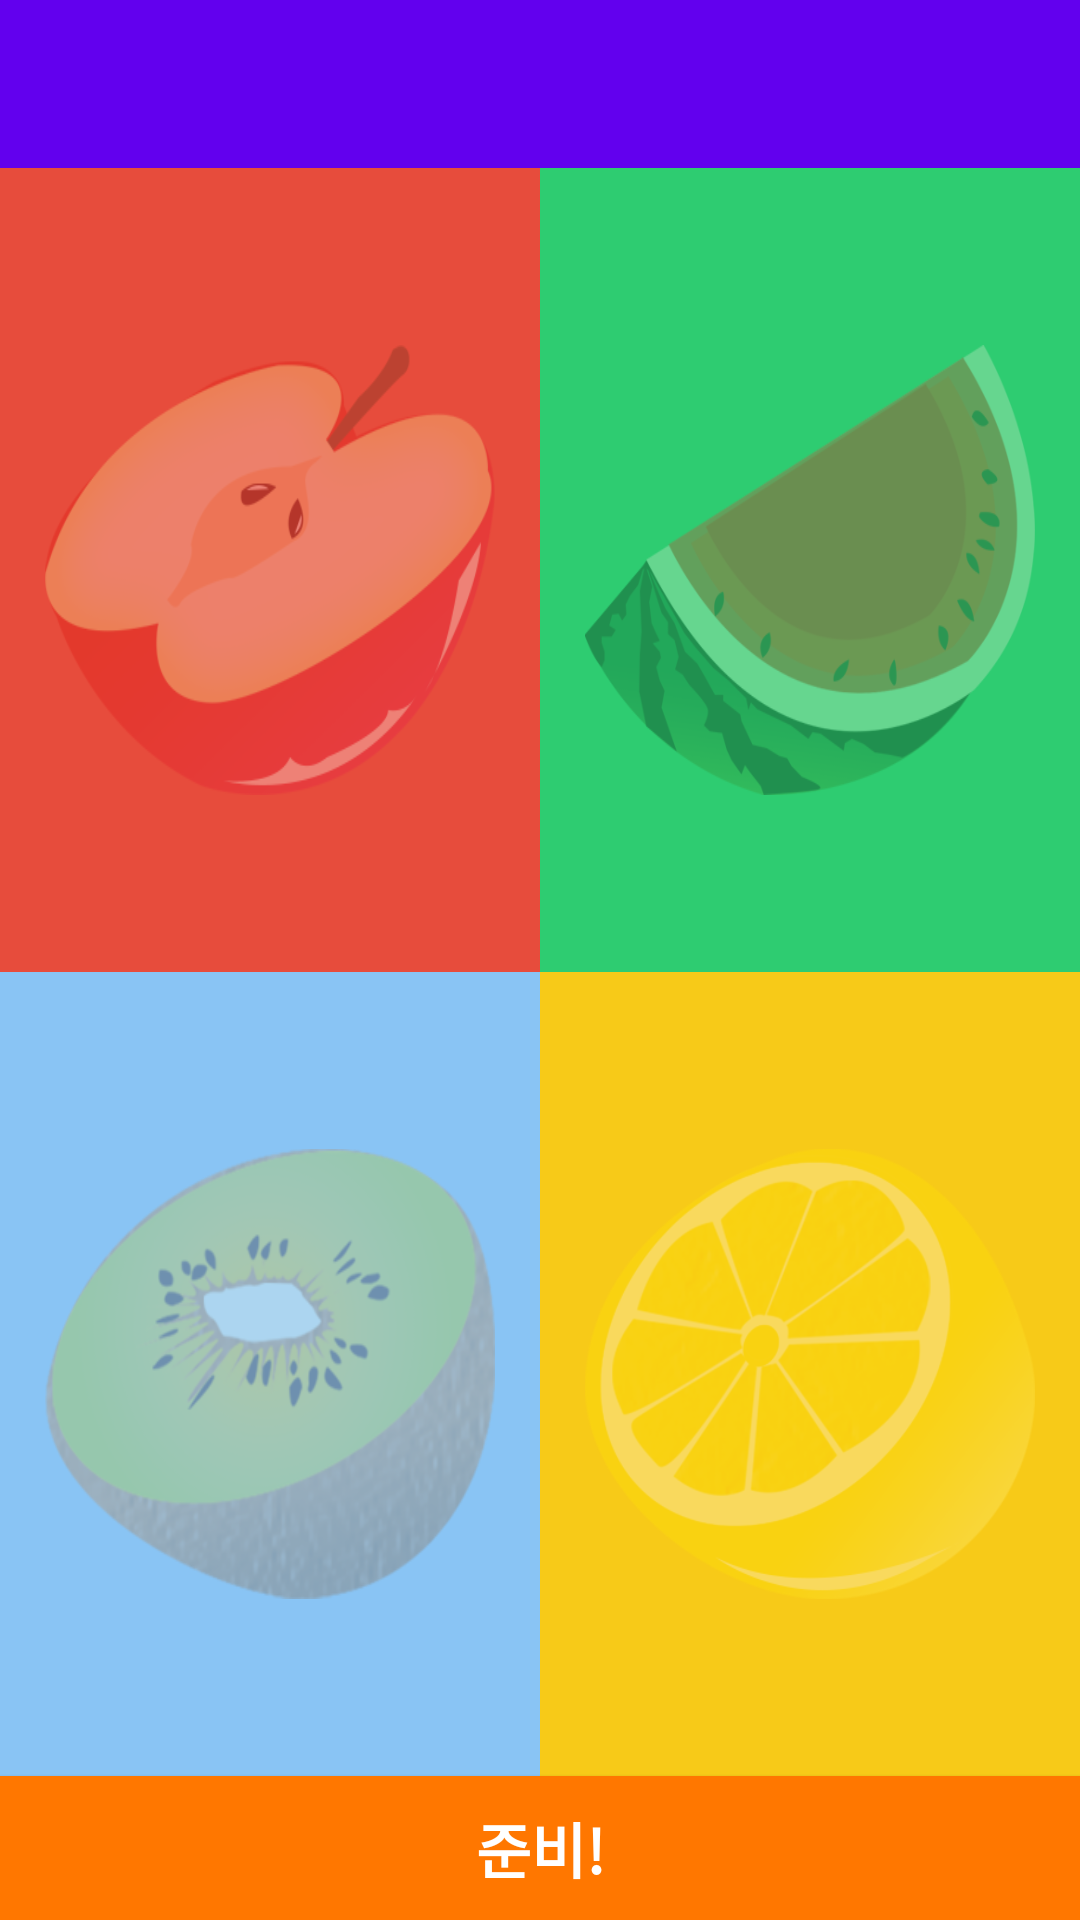

Here is an Android app screen rendered from its layout file. Give the layout XML and the strings, colors and styles it references.
<!-- AndroidManifest.xml: activity theme FullscreenTheme -->
<!-- res/layout/activity_waiting_room.xml -->
<?xml version="1.0" encoding="utf-8"?>
<LinearLayout xmlns:android="http://schemas.android.com/apk/res/android"
    xmlns:tools="http://schemas.android.com/tools"
    android:layout_width="match_parent"
    android:layout_height="match_parent"
    android:orientation="vertical"
    tools:context="net.cloudapp.eggfry.frypan.WaitingRoomActivity">

    <android.support.v7.widget.Toolbar
        xmlns:android="http://schemas.android.com/apk/res/android"
        android:id="@+id/toolBar"
        android:layout_width="match_parent"
        android:layout_height="wrap_content"
        android:minHeight="?attr/actionBarSize"
        android:background="?attr/colorPrimary"
        android:titleTextColor="@android:color/white">

    </android.support.v7.widget.Toolbar>
    <LinearLayout
        android:layout_width="match_parent"
        android:layout_height="wrap_content"
        android:layout_weight="1"
        android:orientation="horizontal">
        <FrameLayout
            android:layout_width="0dp"
            android:layout_height="match_parent"
            android:layout_weight="1">
            <ImageView
                android:layout_width="match_parent"
                android:layout_height="match_parent"
                android:background="#e74c3c">
            </ImageView>
            <ImageView
                android:id="@+id/icon_1"
                android:layout_width="150dp"
                android:layout_height="150dp"
                android:layout_gravity="center"
                android:background="@drawable/apple"
                android:alpha="0.3">
            </ImageView>
        </FrameLayout>
        <FrameLayout
            android:layout_width="0dp"
            android:layout_height="match_parent"
            android:layout_weight="1">
            <ImageView
                android:layout_width="match_parent"
                android:layout_height="match_parent"
                android:background="#2ecc71">
            </ImageView>
            <ImageView
                android:id="@+id/icon_2"
                android:layout_width="150dp"
                android:layout_height="150dp"
                android:layout_gravity="center"
                android:background="@drawable/watermelon"
                android:alpha="0.3">
            </ImageView>
        </FrameLayout>

    </LinearLayout>
    <LinearLayout
        android:layout_width="match_parent"
        android:layout_height="wrap_content"
        android:layout_weight="1"
        android:orientation="horizontal">
        <FrameLayout
            android:layout_width="0dp"
            android:layout_height="match_parent"
            android:layout_weight="1">
            <ImageView
                android:layout_width="match_parent"
                android:layout_height="match_parent"
                android:background="#89C4F4">
            </ImageView>
            <ImageView
                android:id="@+id/icon_3"
                android:layout_width="150dp"
                android:layout_height="150dp"
                android:layout_gravity="center"
                android:background="@drawable/kiwi"
                android:alpha="0.3">
            </ImageView>
        </FrameLayout>
        <FrameLayout
            android:layout_width="0dp"
            android:layout_height="match_parent"
            android:layout_weight="1">
            <ImageView
                android:layout_width="match_parent"
                android:layout_height="match_parent"
                android:background="#F7CA18">
            </ImageView>
            <ImageView
                android:id="@+id/icon_4"
                android:layout_width="150dp"
                android:layout_height="150dp"
                android:layout_gravity="center"
                android:background="@drawable/lemon"
                android:alpha="0.3">
            </ImageView>
        </FrameLayout>
    </LinearLayout>
    <ToggleButton
        android:layout_width="match_parent"
        android:layout_height="wrap_content"
        android:gravity="center"
        android:background="#FF7700"
        android:textSize="20sp"
        android:textColor="@android:color/white"
        android:textStyle="bold"
        android:textOn="취소"
        android:textOff="준비!"
        android:id="@+id/ready_btn" />

</LinearLayout>
<!-- resources referenced by this layout -->
<resources>
  <!-- drawable apple: png bitmap (drawable, 45449 bytes) -->
  <!-- drawable kiwi: png bitmap (drawable, 107652 bytes) -->
  <!-- drawable lemon: png bitmap (drawable, 75955 bytes) -->
  <!-- drawable watermelon: png bitmap (drawable, 47176 bytes) -->
  <style name="FullscreenTheme" parent="AppTheme">
          <item name="android:actionBarStyle">@style/FullscreenActionBarStyle</item>
          <item name="android:windowActionBarOverlay">true</item>
          <item name="android:windowBackground">@null</item>
          
          
      </style>
  <style name="AppTheme" parent="Theme.AppCompat.Light.NoActionBar">
          
          <item name="colorPrimary">@color/colorPrimary</item>
          <item name="colorPrimaryDark">@color/colorPrimaryDark</item>
          <item name="colorAccent">@color/colorAccent</item>
      </style>
  <style name="FullscreenActionBarStyle" parent="Widget.AppCompat.ActionBar">
          <item name="android:background">@color/black_overlay</item>
      </style>
  <!-- not gathered from this repository: default colours our renderer supplied (Android Studio template values) -->
  <color name="colorPrimary">#FF6200EE</color>
  <color name="colorPrimaryDark">#FF3700B3</color>
  <color name="colorAccent">#FF03DAC5</color>
</resources>
